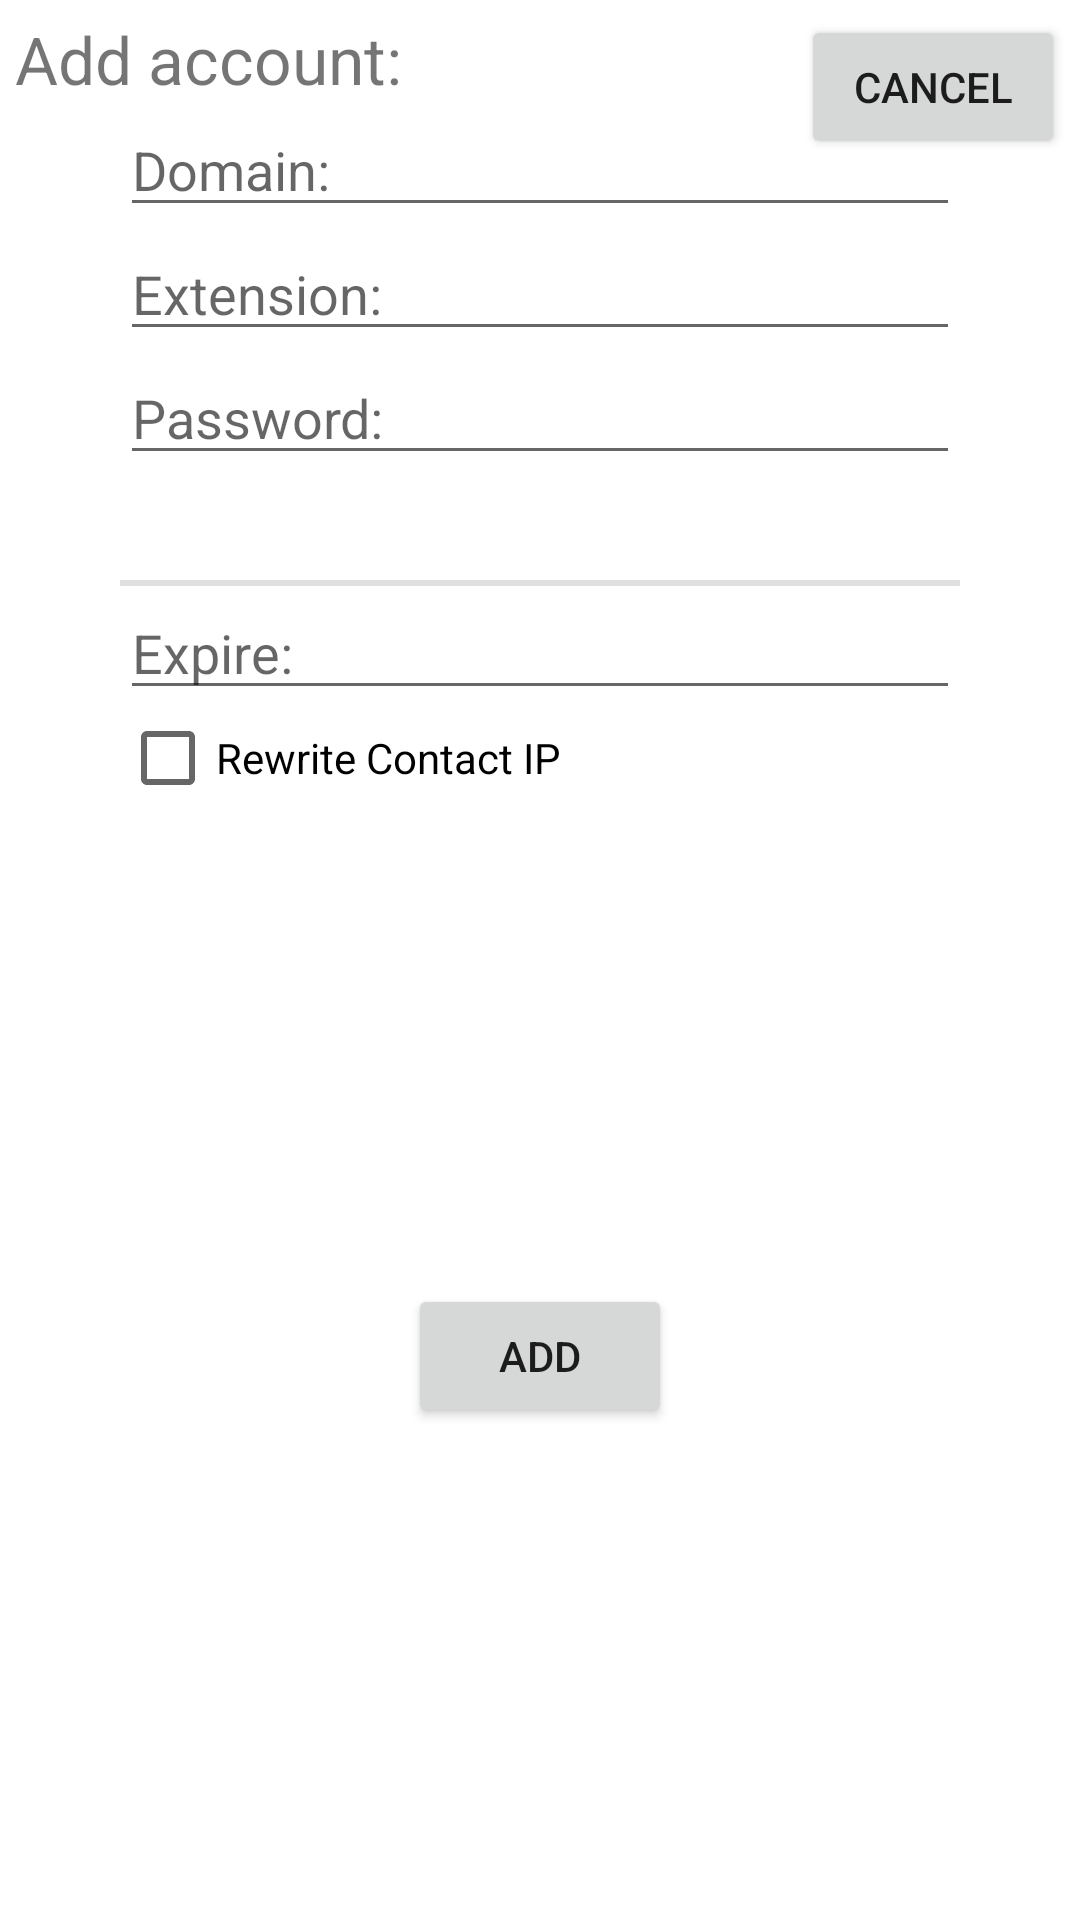

Here is an Android app screen rendered from its layout file. Give the layout XML and the strings, colors and styles it references.
<!-- AndroidManifest.xml: application theme Theme.MyApplication -->
<!-- res/layout/account_add_dialog.xml -->
<?xml version="1.0" encoding="utf-8"?>
<androidx.constraintlayout.widget.ConstraintLayout
    xmlns:android="http://schemas.android.com/apk/res/android"
    xmlns:app="http://schemas.android.com/apk/res-auto"
    android:layout_width="match_parent"
    android:layout_height="match_parent"
    android:orientation="vertical"
    android:padding="5dp">

    <TextView
        android:id="@+id/caption"
        android:layout_width="0dp"
        android:layout_height="wrap_content"
        android:text="@string/add_account"
        android:gravity="start"
        android:textSize="22sp"
        app:layout_constraintEnd_toEndOf="parent"
        app:layout_constraintStart_toStartOf="parent"
        app:layout_constraintTop_toTopOf="parent" />

    <Button
        android:id="@+id/cancel_button"
        android:layout_width="wrap_content"
        android:layout_height="wrap_content"
        android:layout_margin="0dp"
        android:text="@string/cancel"
        app:layout_constraintTop_toTopOf="@+id/caption"
        app:layout_constraintEnd_toEndOf="@+id/caption" />

    <EditText
        android:id="@+id/domain"
        android:layout_width="0dp"
        android:layout_height="wrap_content"
        android:hint="@string/domain"
        app:layout_constraintWidth_percent="0.8"
        app:layout_constraintTop_toBottomOf="@+id/caption"
        app:layout_constraintStart_toStartOf="parent"
        app:layout_constraintEnd_toEndOf="parent"
        />

    <EditText
        android:id="@+id/extension"
        android:layout_width="0dp"
        android:layout_height="wrap_content"
        android:hint="@string/extension"
        app:layout_constraintWidth_percent="0.8"
        app:layout_constraintStart_toStartOf="parent"
        app:layout_constraintTop_toBottomOf="@+id/domain"
        app:layout_constraintEnd_toEndOf="parent"
        />

    <EditText
        android:id="@+id/password"
        android:layout_width="0dp"
        android:layout_height="wrap_content"
        android:hint="@string/password"
        android:inputType="textPassword"
        app:layout_constraintWidth_percent="0.8"
        app:layout_constraintStart_toStartOf="parent"
        app:layout_constraintTop_toBottomOf="@+id/extension"
        app:layout_constraintEnd_toEndOf="parent"
        />

    <Spinner
        android:id="@+id/transp_spinner"
        android:layout_width="0dp"
        android:layout_height="wrap_content"
        android:hint="@string/transport"
        android:layout_marginTop="5dp"
        android:paddingTop="2dp"
        android:paddingStart="0dp"
        app:layout_constraintWidth_percent="0.8"
        app:layout_constraintTop_toBottomOf="@+id/password"
        app:layout_constraintStart_toStartOf="parent"
        app:layout_constraintEnd_toEndOf="parent"
        style="?android:attr/listSeparatorTextViewStyle"
        />

    <EditText
        android:id="@+id/expire"
        android:layout_width="0dp"
        android:layout_height="wrap_content"
        android:hint="@string/expire"
        android:inputType="numberDecimal"
        app:layout_constraintWidth_percent="0.8"
        app:layout_constraintStart_toStartOf="parent"
        app:layout_constraintTop_toBottomOf="@+id/transp_spinner"
        app:layout_constraintEnd_toEndOf="parent"
        />

    <CheckBox
        android:id="@+id/rewriteContactIp"
        android:layout_width="0dp"
        android:layout_height="wrap_content"
        android:text="@string/rewrite_contact_ip"
        android:minHeight="0dp"
        app:layout_constraintLeft_toLeftOf="parent"
        app:layout_constraintRight_toRightOf="parent"
        app:layout_constraintTop_toBottomOf="@+id/expire"
        app:layout_constraintWidth_percent="0.8" />

    <Button
        android:id="@+id/add_button"
        android:layout_marginTop="35dp"
        android:layout_marginBottom="35dp"
        android:layout_width="wrap_content"
        android:layout_height="wrap_content"
        android:text="@string/add"
        app:layout_constraintTop_toBottomOf="@+id/rewriteContactIp"
        app:layout_constraintLeft_toLeftOf="parent"
        app:layout_constraintRight_toRightOf="parent"
        app:layout_constraintBottom_toBottomOf="parent"
        />

</androidx.constraintlayout.widget.ConstraintLayout>
<!-- resources referenced by this layout -->
<resources>
  <string name="add">Add</string>
  <string name="add_account">Add account:</string>
  <string name="cancel">Cancel</string>
  <string name="domain">Domain:</string>
  <string name="expire">Expire:</string>
  <string name="extension">Extension:</string>
  <string name="password">Password:</string>
  <string name="rewrite_contact_ip">Rewrite Contact IP</string>
  <string name="transport">Transport</string>
  <style name="Theme.MyApplication" parent="Theme.MaterialComponents.DayNight.NoActionBar">
          
          <item name="colorPrimary">@color/purple_500</item>
          <item name="colorPrimaryVariant">@color/purple_700</item>
          <item name="colorOnPrimary">@color/white</item>
          
          <item name="colorSecondary">@color/teal_200</item>
          <item name="colorSecondaryVariant">@color/teal_700</item>
          <item name="colorOnSecondary">@color/black</item>
          
          <item name="android:statusBarColor">?attr/colorPrimaryVariant</item>
          
      </style>
  <color name="purple_500">#FF6200EE</color>
  <color name="purple_700">#FF3700B3</color>
  <color name="white">#FFFFFFFF</color>
  <color name="teal_200">#FF03DAC5</color>
  <color name="teal_700">#FF018786</color>
  <color name="black">#FF000000</color>
</resources>
